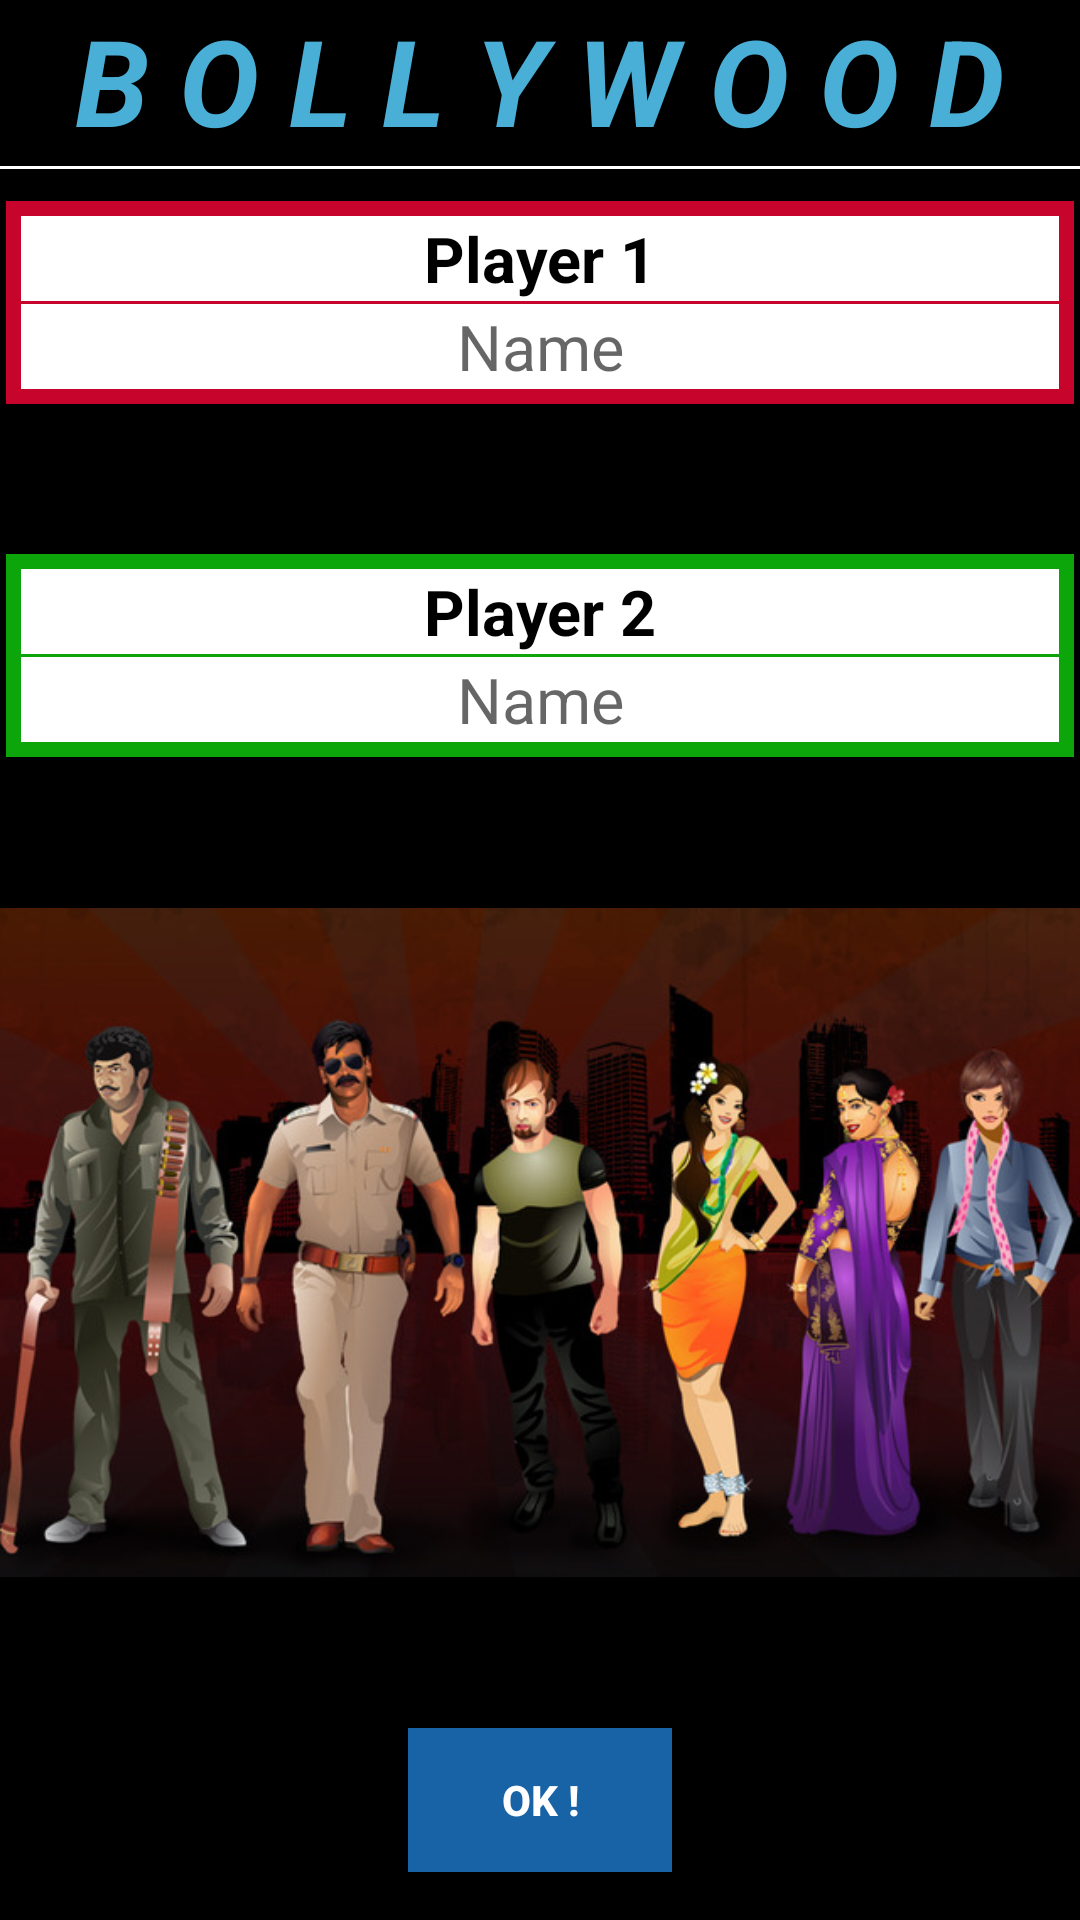

Layout XML and referenced resources for this Android screen:
<!-- AndroidManifest.xml: application theme AppTheme -->
<!-- res/layout/activity_main.xml -->
<?xml version="1.0" encoding="utf-8"?>
<RelativeLayout xmlns:android="http://schemas.android.com/apk/res/android"
    xmlns:app="http://schemas.android.com/apk/res-auto"
    xmlns:tools="http://schemas.android.com/tools"
    android:id="@+id/activity_main"
    android:layout_width="match_parent"
    android:background="#000000"
    android:layout_height="match_parent"
    tools:context="com.example.purvampujari.bolllywood.MainActivity">
    <LinearLayout
        android:id="@+id/ll1"
        android:layout_width="match_parent"
        android:layout_height="wrap_content"
        android:layout_marginTop="67dp"
        android:layout_marginLeft="2dp"
        android:layout_marginRight="2dp"
        android:background="#c7052c"
        android:orientation="vertical"
        android:padding="5dp">
        <TextView
            android:id="@+id/textView"
            android:layout_width="match_parent"
            android:layout_height="wrap_content"
            android:layout_alignParentTop="true"
            android:background="#ffffff"
            android:gravity="center_vertical|center_horizontal"
            android:text="Player 1"
            android:textColor="@android:color/black"
            android:textSize="21sp"
            android:textStyle="normal|bold" />

        <EditText
            android:id="@+id/editText"
            android:layout_width="match_parent"
            android:layout_height="wrap_content"
            android:layout_below="@id/textView"
            android:layout_centerHorizontal="true"
            android:layout_marginTop="1dp"
            android:background="#ffffff"
            android:gravity="center_vertical|center_horizontal"
            android:hint="Name"
            android:textColor="#c7052c"
            android:textSize="21sp" />
    </LinearLayout>
    <LinearLayout
        android:layout_width="match_parent"
        android:layout_height="wrap_content"
        android:layout_below="@+id/ll1"
        android:id="@+id/ll2"
        android:layout_marginLeft="2dp"
        android:layout_marginRight="2dp"
        android:layout_marginTop="50dp"
        android:background="#0ca60b"
        android:orientation="vertical"
        android:padding="5dp">
        <TextView
            android:id="@+id/textView1"
            android:layout_width="match_parent"
            android:layout_height="wrap_content"
            android:background="#ffffff"

            android:gravity="center_vertical|center_horizontal"
            android:text="Player 2"
            android:textColor="@android:color/black"
            android:textSize="21sp"
            android:textStyle="normal|bold" />

        <EditText
            android:id="@+id/editText1"
            android:layout_width="match_parent"
            android:layout_height="wrap_content"
            android:layout_below="@id/textView1"
            android:layout_centerHorizontal="true"
            android:layout_marginTop="1dp"
            android:background="#ffffff"
            android:gravity="center_vertical|center_horizontal"
            android:hint="Name"
            android:textColor="#0ca60b"
            android:textSize="21sp" />
    </LinearLayout>

    <ImageView
        android:layout_width="wrap_content"
        android:layout_height="wrap_content"
        android:layout_below="@+id/ll2"
        app:srcCompat="@drawable/bb"
        android:layout_above="@+id/button3"
        android:layout_centerHorizontal="true"
        android:id="@+id/imageView3" />

    <TextView
        android:text=" B O L L Y W O O D "
        android:layout_width="match_parent"
        android:layout_height="wrap_content"
        android:id="@+id/bol"
        android:background="#000000"
        android:textColor="#4aafd7"
        android:layout_alignParentTop="true"
        android:gravity="center_vertical|center_horizontal"
        android:textStyle="normal|bold|italic"
        android:textSize="40sp" />
    <TextView
        android:id="@+id/bolly2"
        android:layout_width="match_parent"
        android:layout_height="1dp"
        android:layout_below="@+id/bol"
        android:layout_marginTop="2dp"
        android:background="#ffffff"
        android:text="TextView" />

    <Button
        android:layout_width="wrap_content"
        android:layout_height="wrap_content"
        android:layout_marginBottom="16dp"
        android:background="#1763a6"
        android:onClick="start"
        android:text="OK !"
        android:textColor="#ffffff"
        android:textStyle="normal|bold"
        android:id="@+id/button3"
        android:layout_alignParentBottom="true"
        android:layout_centerHorizontal="true" />

</RelativeLayout>
<!-- resources referenced by this layout -->
<resources>
  <!-- drawable bb: jpeg bitmap (drawable, 90680 bytes) -->
  <style name="AppTheme" parent="Theme.AppCompat.Light.NoActionBar">
          
          <item name="colorPrimary">@color/colorPrimary</item>
          <item name="colorPrimaryDark">@color/colorPrimaryDark</item>
          <item name="colorAccent">#000000</item>
          <item name="android:windowFullscreen">true</item>
      </style>
  <!-- not gathered from this repository: default colours our renderer supplied (Android Studio template values) -->
  <color name="colorPrimary">#FF6200EE</color>
  <color name="colorPrimaryDark">#FF3700B3</color>
</resources>
